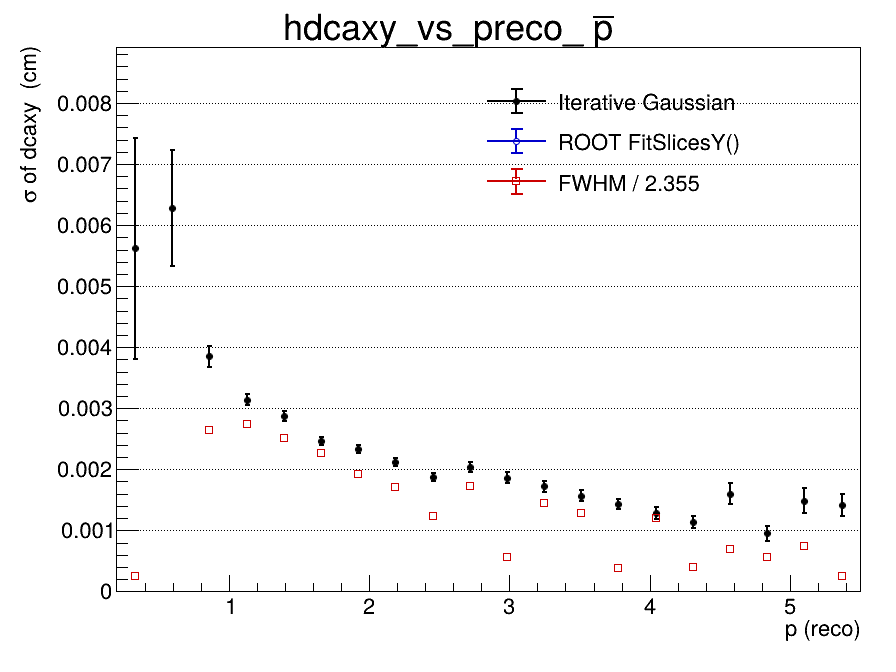

Values plotted in this chart, from the file beside it:
x_low, x_high, x_center, entries, iterative_mean, iterative_mean_error, iterative_sigma, iterative_sigma_error, iterative_chi2_ndf, iterative_iterations, iterative_fit_status, fitslicesy_sigma, fitslicesy_sigma_error, fwhm, fwhm_sigma
0.2, 0.465, 0.3325, 236, -0.003036, 0.002018, 0.005622, 0.001809, 1.028, 2, 0, 0, 0, 0.000608, 0.0002582
0.465, 0.73, 0.5975, 1496, -0.00235, 0.0007467, 0.00628, 0.0009578, 1.47, 2, 0, 0, 0, nan, nan
0.73, 0.995, 0.8625, 2522, -0.0001403, 0.0001166, 0.00385, 0.0001711, 1.141, 2, 0, 0, 0, 0.006208, 0.002636
0.995, 1.26, 1.128, 2871, 5.0546654717e-05, 7.65764827345e-05, 0.003141, 9.58584466946e-05, 1.345, 2, 0, 0, 0, 0.006472, 0.002749
1.26, 1.525, 1.393, 2605, 0.0001565, 6.94547118041e-05, 0.002874, 7.76003548978e-05, 0.9543, 2, 0, 0, 0, 0.005921, 0.002514
1.525, 1.79, 1.658, 2204, 0.0002284, 6.06318066971e-05, 0.002464, 6.31280148386e-05, 0.7677, 3, 0, 0, 0, 0.005354, 0.002273
1.79, 2.055, 1.923, 1743, 0.0001331, 6.54901771085e-05, 0.002339, 6.64247794931e-05, 0.9371, 5, 0, 0, 0, 0.004536, 0.001926
2.055, 2.32, 2.188, 1398, 0.0002242, 6.60642160443e-05, 0.00212, 7.01025413696e-05, 0.7072, 3, 0, 0, 0, 0.004022, 0.001708
2.32, 2.585, 2.453, 1101, 9.71537317261e-05, 6.77061149353e-05, 0.001873, 7.29572889853e-05, 1.326, 4, 0, 0, 0, 0.002897, 0.00123
2.585, 2.85, 2.718, 889, 3.80320498766e-05, 8.33401157052e-05, 0.002034, 8.05508781563e-05, 1.263, 3, 0, 0, 0, 0.004056, 0.001722
2.85, 3.115, 2.983, 662, 0.0001768, 8.58786398965e-05, 0.001864, 8.35740705173e-05, 1.013, 3, 0, 0, 0, 0.001312, 0.0005574
3.115, 3.38, 3.248, 532, 0.0001399, 9.19190281534e-05, 0.001722, 9.27786741746e-05, 0.6035, 3, 0, 0, 0, 0.003424, 0.001454
3.38, 3.645, 3.513, 421, 7.39126847313e-05, 9.54266596879e-05, 0.00157, 9.17882020035e-05, 1.275, 5, 0, 0, 0, 0.00301, 0.001278
3.645, 3.91, 3.778, 361, 0.0001253, 0.0001014, 0.00143, 8.76954670964e-05, 1.564, 4, 0, 0, 0, 0.0008958, 0.0003804
3.91, 4.175, 4.043, 293, 0.0003688, 9.68305513068e-05, 0.001285, 9.29226005817e-05, 1.183, 5, 0, 0, 0, 0.002829, 0.001201
4.175, 4.44, 4.308, 228, -2.76864849673e-05, 0.000112, 0.001136, 9.18925778024e-05, 2.169, 6, 0, 0, 0, 0.0009583, 0.000407
4.44, 4.705, 4.573, 186, -3.53532948124e-05, 0.000156, 0.001603, 0.0001709, 1.269, 4, 0, 0, 0, 0.001617, 0.0006865
4.705, 4.97, 4.838, 154, 1.57025913797e-05, 0.0001072, 0.0009504, 0.0001181, 0.8251, 7, 0, 0, 0, 0.001333, 0.0005662
4.97, 5.235, 5.103, 124, -4.78748175162e-05, 0.0001741, 0.001487, 0.0001998, 0.5022, 4, 0, 0, 0, 0.00175, 0.0007432
5.235, 5.5, 5.368, 116, 0.0001806, 0.0001683, 0.001413, 0.0001822, 0.7622, 5, 0, 0, 0, 0.0005759, 0.0002446
